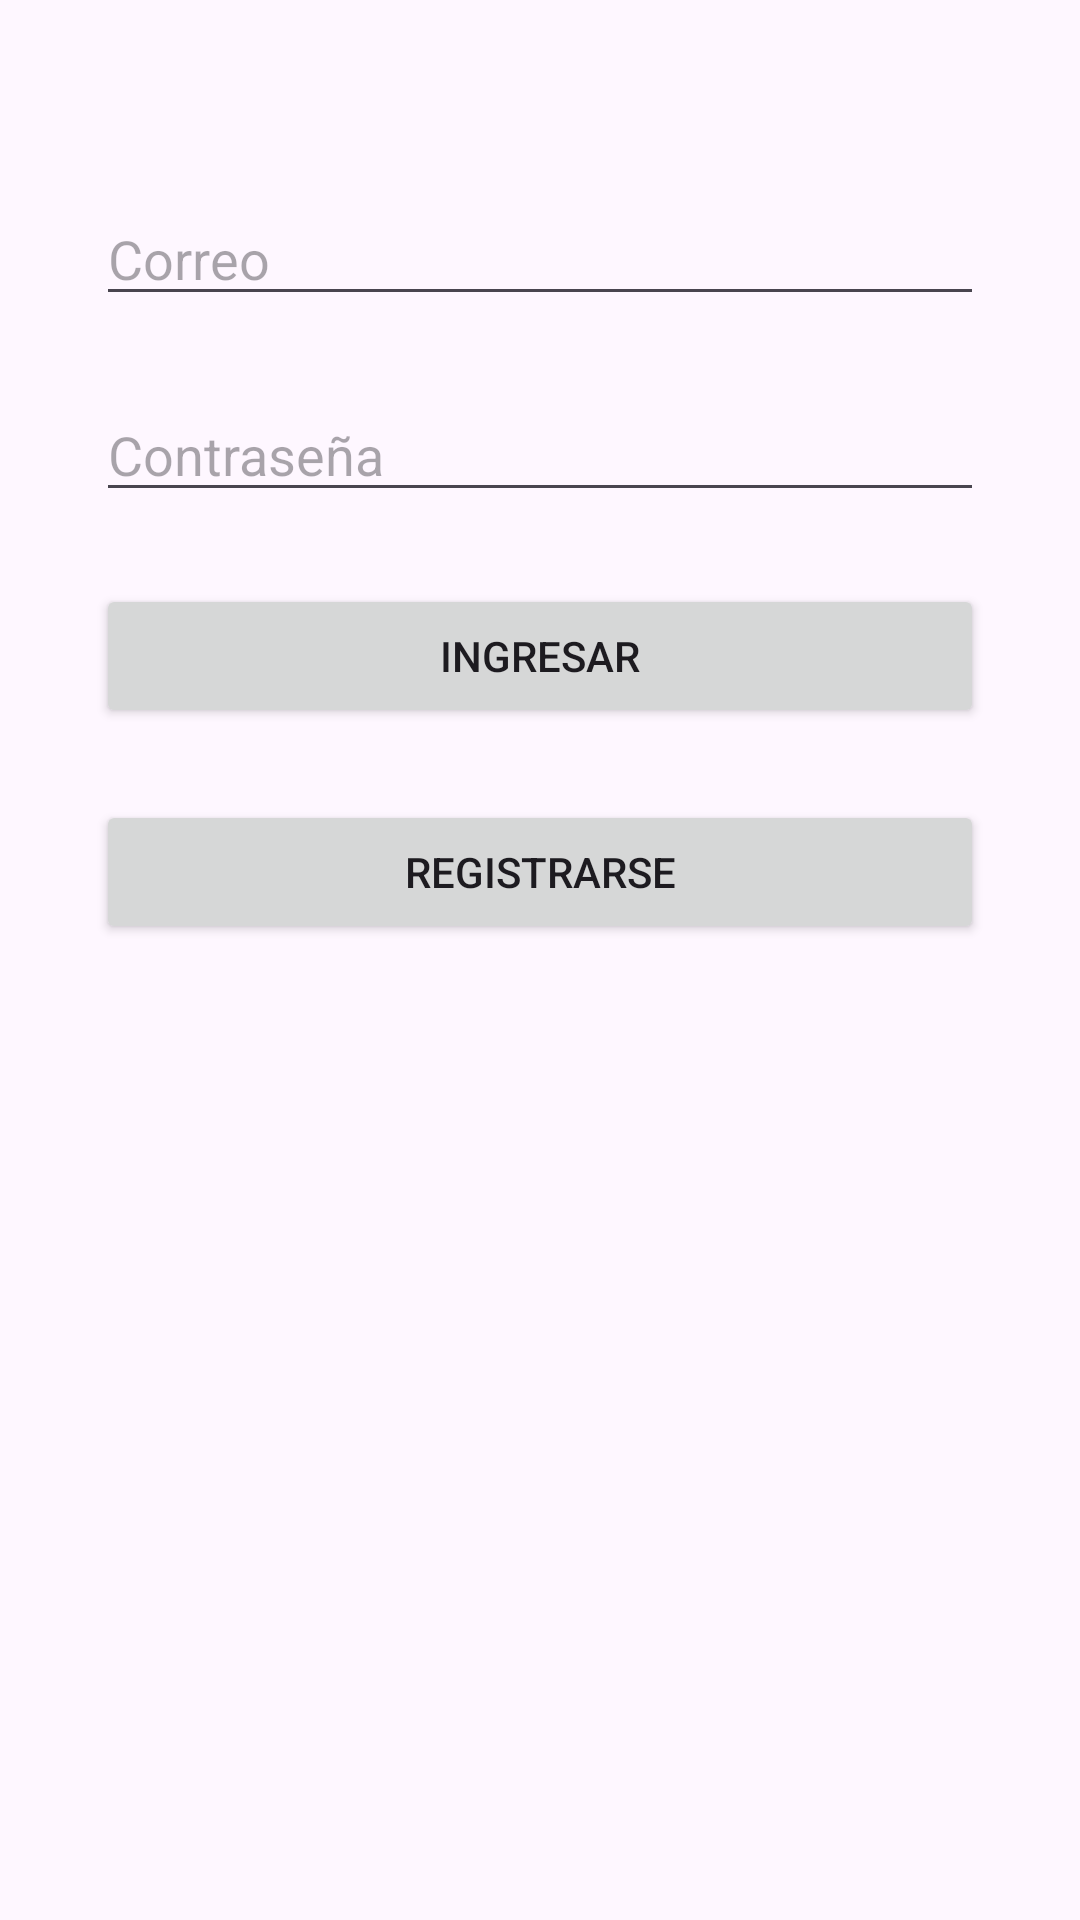

Reconstruct the res/layout file that produces this screen, plus the resources it refers to.
<!-- AndroidManifest.xml: application theme Theme.Lab12Firebase -->
<!-- res/layout/activity_login.xml -->
<?xml version="1.0" encoding="utf-8"?>
<androidx.constraintlayout.widget.ConstraintLayout xmlns:android="http://schemas.android.com/apk/res/android"
    xmlns:app="http://schemas.android.com/apk/res-auto"
    xmlns:tools="http://schemas.android.com/tools"
    android:id="@+id/main"
    android:layout_width="match_parent"
    android:layout_height="match_parent"
    tools:context=".LoginActivity">

    <ImageView
        android:id="@+id/imageView"
        android:layout_width="wrap_content"
        android:layout_height="wrap_content"
        android:layout_marginTop="32dp"
        app:layout_constraintEnd_toEndOf="parent"
        app:layout_constraintStart_toStartOf="parent"
        app:layout_constraintTop_toTopOf="parent"
        tools:srcCompat="@tools:sample/avatars" />

    <EditText
        android:id="@+id/etEmailLogin"
        android:layout_width="0dp"
        android:layout_height="wrap_content"
        android:layout_marginStart="32dp"
        android:layout_marginTop="32dp"
        android:layout_marginEnd="32dp"
        android:ems="10"
        android:hint="Correo"
        android:inputType="textEmailAddress"
        app:layout_constraintEnd_toEndOf="parent"
        app:layout_constraintStart_toStartOf="parent"
        app:layout_constraintTop_toBottomOf="@+id/imageView" />

    <EditText
        android:id="@+id/etPasswordLogin"
        android:layout_width="0dp"
        android:layout_height="wrap_content"
        android:layout_marginStart="32dp"
        android:layout_marginTop="24dp"
        android:layout_marginEnd="32dp"
        android:ems="10"
        android:hint="Contraseña"
        android:inputType="numberPassword"
        app:layout_constraintEnd_toEndOf="parent"
        app:layout_constraintStart_toStartOf="parent"
        app:layout_constraintTop_toBottomOf="@+id/etEmailLogin" />

    <Button
        android:id="@+id/btnLogin"
        android:layout_width="0dp"
        android:layout_height="wrap_content"
        android:layout_marginStart="32dp"
        android:layout_marginTop="24dp"
        android:layout_marginEnd="32dp"
        android:text="Ingresar"
        app:layout_constraintEnd_toEndOf="parent"
        app:layout_constraintStart_toStartOf="parent"
        app:layout_constraintTop_toBottomOf="@+id/etPasswordLogin" />

    <Button
        android:id="@+id/btnRegister"
        android:layout_width="0dp"
        android:layout_height="wrap_content"
        android:layout_marginStart="32dp"
        android:layout_marginTop="24dp"
        android:layout_marginEnd="32dp"
        android:text="Registrarse"
        app:layout_constraintEnd_toEndOf="parent"
        app:layout_constraintStart_toStartOf="parent"
        app:layout_constraintTop_toBottomOf="@+id/btnLogin" />

</androidx.constraintlayout.widget.ConstraintLayout>
<!-- resources referenced by this layout -->
<resources>
  <style name="Theme.Lab12Firebase" parent="Base.Theme.Lab12Firebase" />
  <style name="Base.Theme.Lab12Firebase" parent="Theme.Material3.DayNight.NoActionBar">
          
          
      </style>
</resources>
